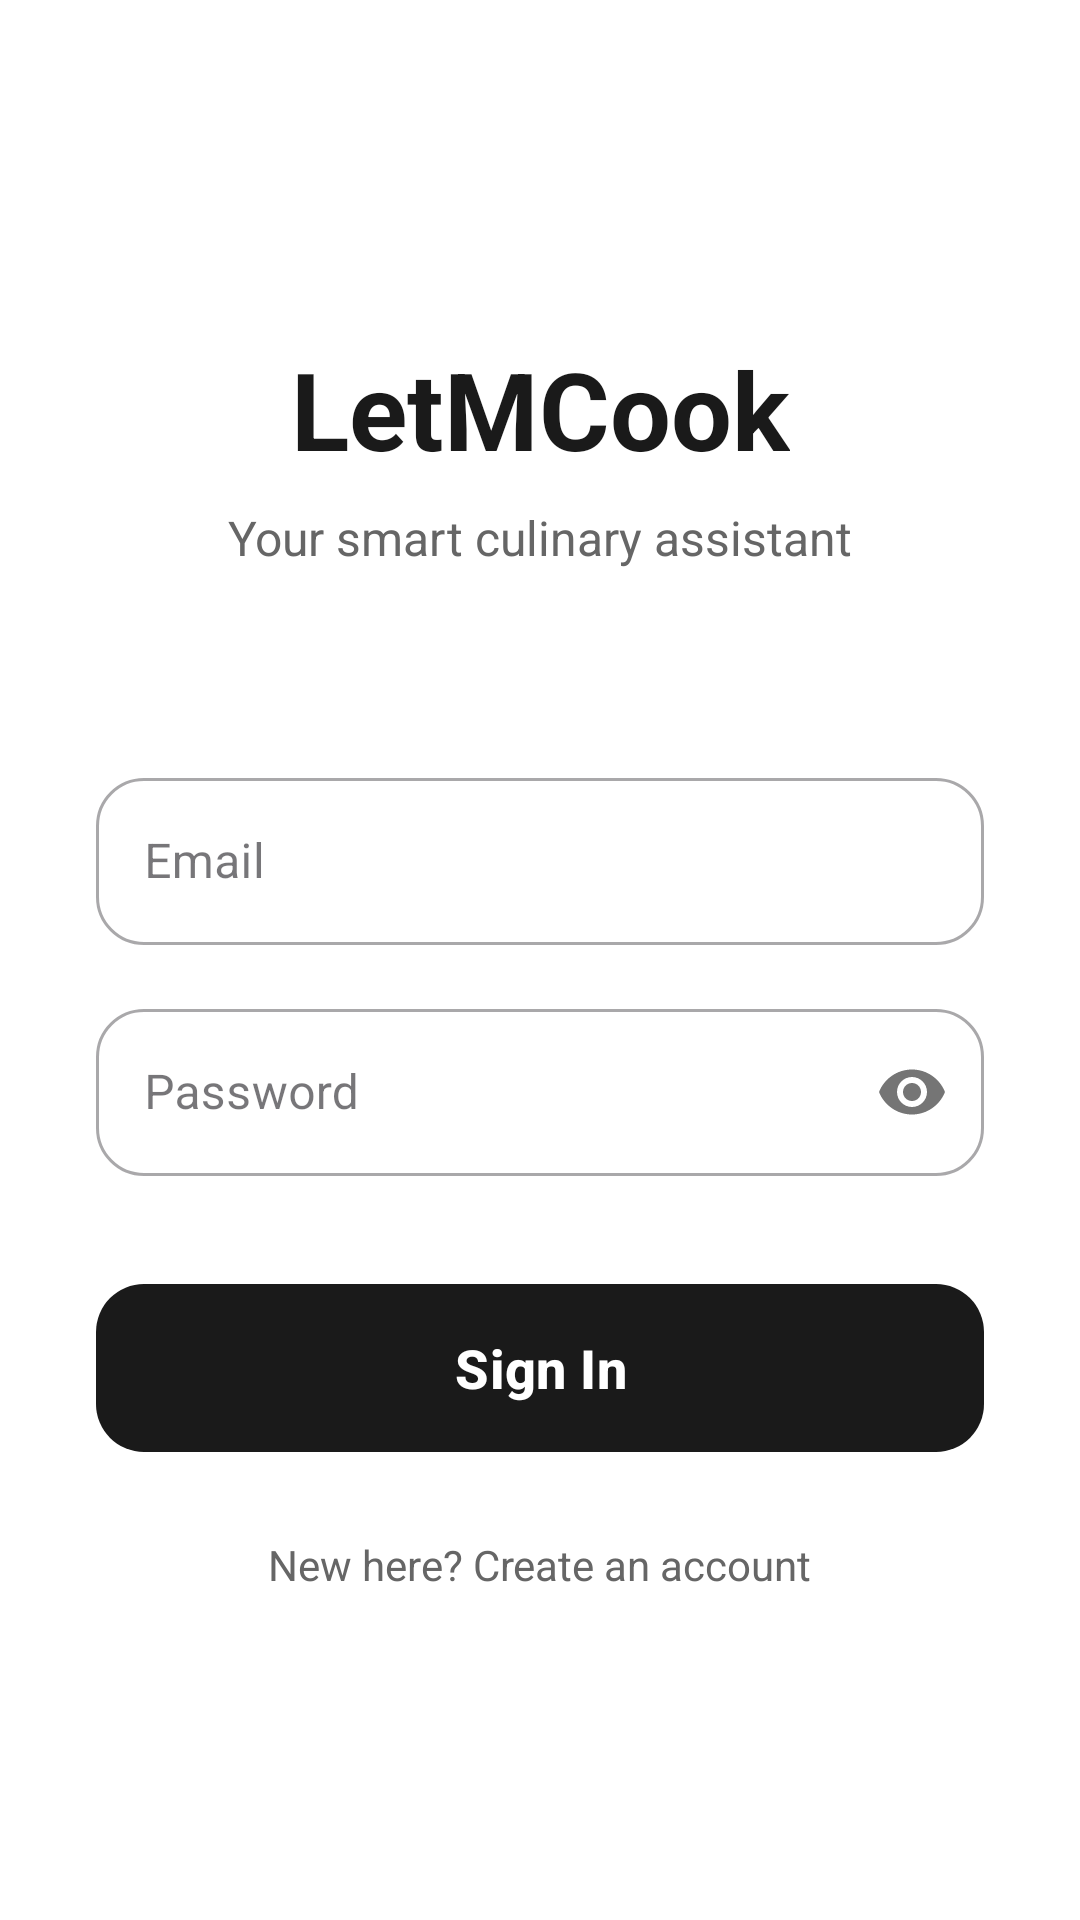

Layout XML and referenced resources for this Android screen:
<!-- AndroidManifest.xml: application theme Theme.LetMCook -->
<!-- res/layout/fragment_signin.xml -->
<?xml version="1.0" encoding="utf-8"?>
<androidx.constraintlayout.widget.ConstraintLayout xmlns:android="http://schemas.android.com/apk/res/android"
    xmlns:app="http://schemas.android.com/apk/res-auto"
    xmlns:tools="http://schemas.android.com/tools"
    android:layout_width="match_parent"
    android:layout_height="match_parent"
    android:background="@color/white"
    android:padding="32dp">

    <TextView
        android:id="@+id/tvTitle"
        android:layout_width="wrap_content"
        android:layout_height="wrap_content"
        android:layout_marginTop="80dp"
        android:text="LetMCook"
        android:textColor="@color/slate_dark"
        android:textSize="36sp"
        android:textStyle="bold"
        app:layout_constraintEnd_toEndOf="parent"
        app:layout_constraintStart_toStartOf="parent"
        app:layout_constraintTop_toTopOf="parent" />

    <TextView
        android:id="@+id/tvTagline"
        android:layout_width="wrap_content"
        android:layout_height="wrap_content"
        android:layout_marginTop="8dp"
        android:text="Your smart culinary assistant"
        android:textColor="@color/slate_medium"
        android:textSize="16sp"
        app:layout_constraintEnd_toEndOf="parent"
        app:layout_constraintStart_toStartOf="parent"
        app:layout_constraintTop_toBottomOf="@id/tvTitle" />

    <com.google.android.material.textfield.TextInputLayout
        android:id="@+id/tilEmail"
        style="@style/Widget.MaterialComponents.TextInputLayout.OutlinedBox"
        android:layout_width="match_parent"
        android:layout_height="wrap_content"
        android:layout_marginTop="64dp"
        android:hint="Email"
        app:boxCornerRadiusBottomEnd="16dp"
        app:boxCornerRadiusBottomStart="16dp"
        app:boxCornerRadiusTopEnd="16dp"
        app:boxCornerRadiusTopStart="16dp"
        app:layout_constraintTop_toBottomOf="@id/tvTagline">

        <com.google.android.material.textfield.TextInputEditText
            android:id="@+id/etEmail"
            android:layout_width="match_parent"
            android:layout_height="wrap_content"
            android:inputType="textEmailAddress" />
    </com.google.android.material.textfield.TextInputLayout>

    <com.google.android.material.textfield.TextInputLayout
        android:id="@+id/tilPassword"
        style="@style/Widget.MaterialComponents.TextInputLayout.OutlinedBox"
        android:layout_width="match_parent"
        android:layout_height="wrap_content"
        android:layout_marginTop="16dp"
        android:hint="Password"
        app:boxCornerRadiusBottomEnd="16dp"
        app:boxCornerRadiusBottomStart="16dp"
        app:boxCornerRadiusTopEnd="16dp"
        app:boxCornerRadiusTopStart="16dp"
        app:layout_constraintTop_toBottomOf="@id/tilEmail"
        app:passwordToggleEnabled="true">

        <com.google.android.material.textfield.TextInputEditText
            android:id="@+id/etPassword"
            android:layout_width="match_parent"
            android:layout_height="wrap_content"
            android:inputType="textPassword" />
    </com.google.android.material.textfield.TextInputLayout>

    <com.google.android.material.button.MaterialButton
        android:id="@+id/btnSignIn"
        android:layout_width="match_parent"
        android:layout_height="64dp"
        android:layout_marginTop="32dp"
        android:text="Sign In"
        android:textAllCaps="false"
        android:textSize="18sp"
        android:textStyle="bold"
        app:backgroundTint="@color/slate_dark"
        app:cornerRadius="16dp"
        app:layout_constraintTop_toBottomOf="@id/tilPassword" />

    <TextView
        android:id="@+id/tvError"
        android:layout_width="match_parent"
        android:layout_height="wrap_content"
        android:layout_marginTop="16dp"
        android:gravity="center"
        android:textColor="@color/error_red"
        android:visibility="gone"
        app:layout_constraintTop_toBottomOf="@id/btnSignIn"
        tools:text="Error message"
        tools:visibility="visible" />

    <TextView
        android:id="@+id/tvSignUpLink"
        android:layout_width="wrap_content"
        android:layout_height="wrap_content"
        android:layout_marginTop="24dp"
        android:text="New here? Create an account"
        android:textColor="@color/slate_medium"
        app:layout_constraintEnd_toEndOf="parent"
        app:layout_constraintStart_toStartOf="parent"
        app:layout_constraintTop_toBottomOf="@id/tvError" />

    <ProgressBar
        android:id="@+id/progressBar"
        android:layout_width="32dp"
        android:layout_height="32dp"
        android:visibility="gone"
        app:layout_constraintBottom_toBottomOf="parent"
        app:layout_constraintEnd_toEndOf="parent"
        app:layout_constraintStart_toStartOf="parent"
        app:layout_constraintTop_toBottomOf="@id/tvSignUpLink" />

</androidx.constraintlayout.widget.ConstraintLayout>
<!-- resources referenced by this layout -->
<resources>
  <color name="error_red">#E74C3C</color>
  <color name="slate_dark">#1A1A1A</color>
  <color name="slate_medium">#666666</color>
  <color name="white">#FFFFFFFF</color>
  <style name="Theme.LetMCook" parent="Base.Theme.LetMCook" />
  <style name="Base.Theme.LetMCook" parent="Theme.Material3.DayNight.NoActionBar">
          
          
      </style>
</resources>
